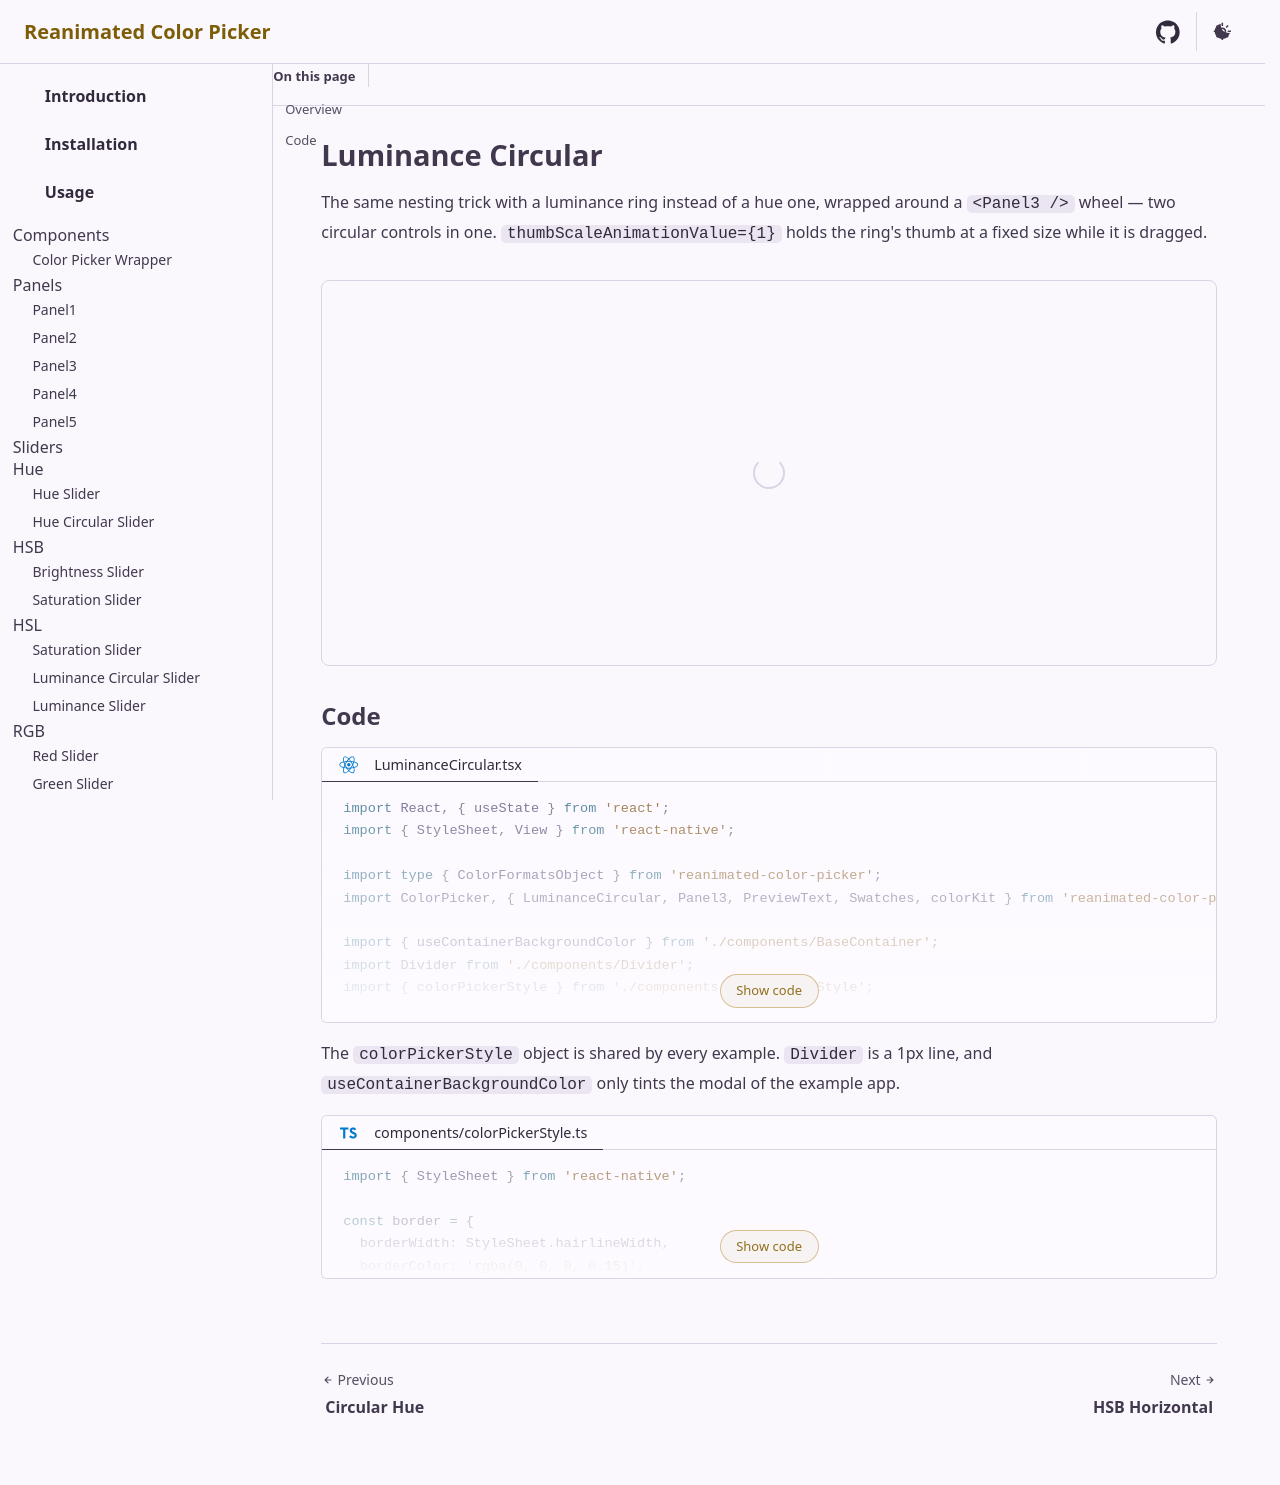

repository: alabsi91/reanimated-color-picker · page: examples/luminance-circular/index.html · generator: docusaurus

# Luminance Circular

The same nesting trick with a luminance ring instead of a hue one, wrapped around a `<Panel3 />` wheel — two circular controls in
one. `thumbScaleAnimationValue={1}` holds the ring's thumb at a fixed size while it is dragged.

<div class="example-container">
  <react-native src="@examples/LuminanceCircular.tsx" bundle></react-native>
</div>

## Code

<div>
  <code-block lang="tsx" title="LuminanceCircular.tsx" collapsible="10">
    <inline-text src="@examples/LuminanceCircular.tsx"></inline-text>
  </code-block>
</div>

<markdown src="@parts/markdown/color-picker-style.md"></markdown>
